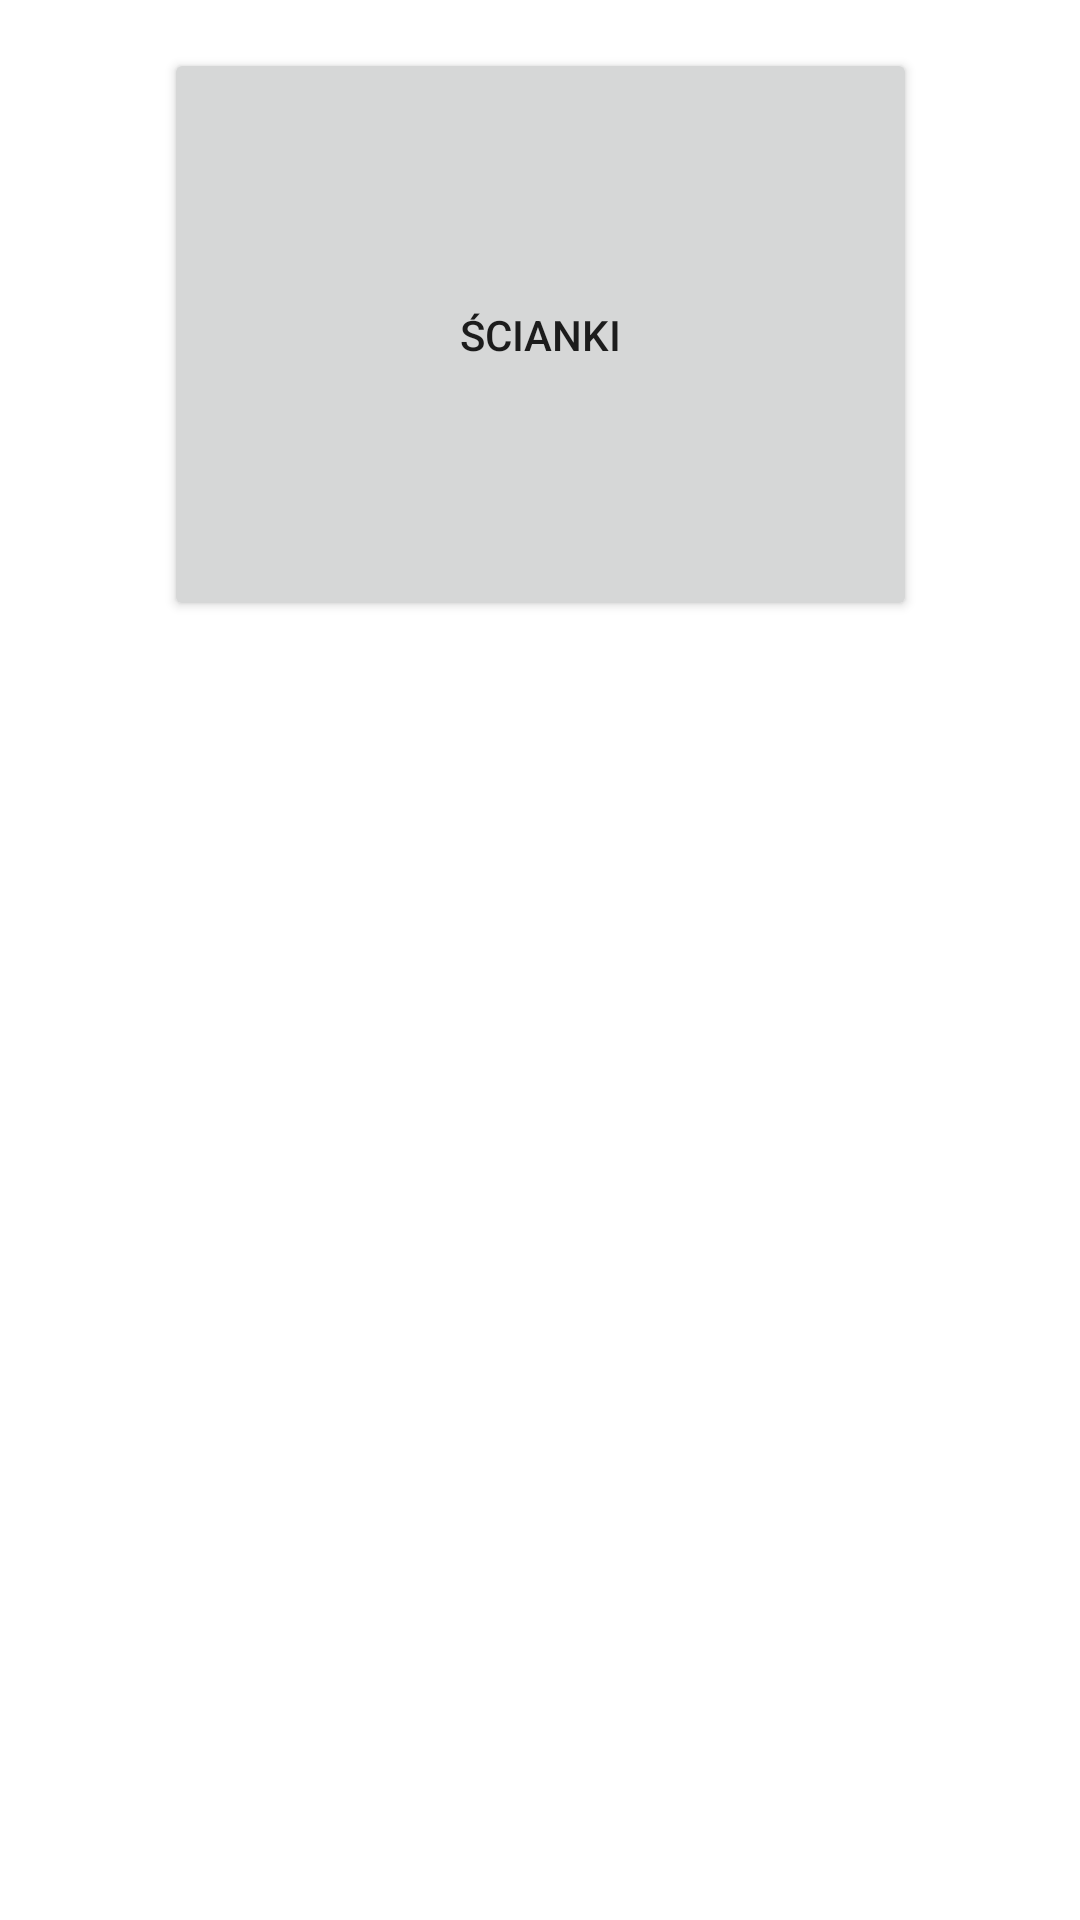

Layout XML and referenced resources for this Android screen:
<!-- AndroidManifest.xml: application theme Theme.Wspinapp -->
<!-- res/layout/activity_main.xml -->
<?xml version="1.0" encoding="utf-8"?>
<androidx.constraintlayout.widget.ConstraintLayout xmlns:android="http://schemas.android.com/apk/res/android"
    xmlns:app="http://schemas.android.com/apk/res-auto"
    xmlns:tools="http://schemas.android.com/tools"
    android:layout_width="match_parent"
    android:layout_height="match_parent"
    android:onClick="changeBackgroundColor"
    tools:context=".MainActivity">
    <Button
        android:id="@+id/button"
        android:layout_width="251dp"
        android:layout_height="191dp"
        android:layout_marginTop="16dp"
        android:onClick="showWalls"
        android:text="@string/walls"
        app:layout_constraintEnd_toEndOf="parent"
        app:layout_constraintStart_toStartOf="parent"
        app:layout_constraintTop_toTopOf="parent" />
</androidx.constraintlayout.widget.ConstraintLayout>
<!-- resources referenced by this layout -->
<resources>
  <string name="walls">ścianki</string>
  <style name="Theme.Wspinapp" parent="Theme.MaterialComponents.DayNight.DarkActionBar">
          
          <item name="colorPrimary">@color/purple_500</item>
          <item name="colorPrimaryVariant">@color/purple_700</item>
          <item name="colorOnPrimary">@color/white</item>
          
          <item name="colorSecondary">@color/teal_200</item>
          <item name="colorSecondaryVariant">@color/teal_700</item>
          <item name="colorOnSecondary">@color/black</item>
          
          <item name="android:statusBarColor" tools:targetApi="l">?attr/colorPrimaryVariant</item>
          
      </style>
  <color name="purple_500">#FF6200EE</color>
  <color name="purple_700">#FF3700B3</color>
  <color name="white">#FFFFFFFF</color>
  <color name="teal_200">#FF03DAC5</color>
  <color name="teal_700">#FF018786</color>
  <color name="black">#FF000000</color>
</resources>
